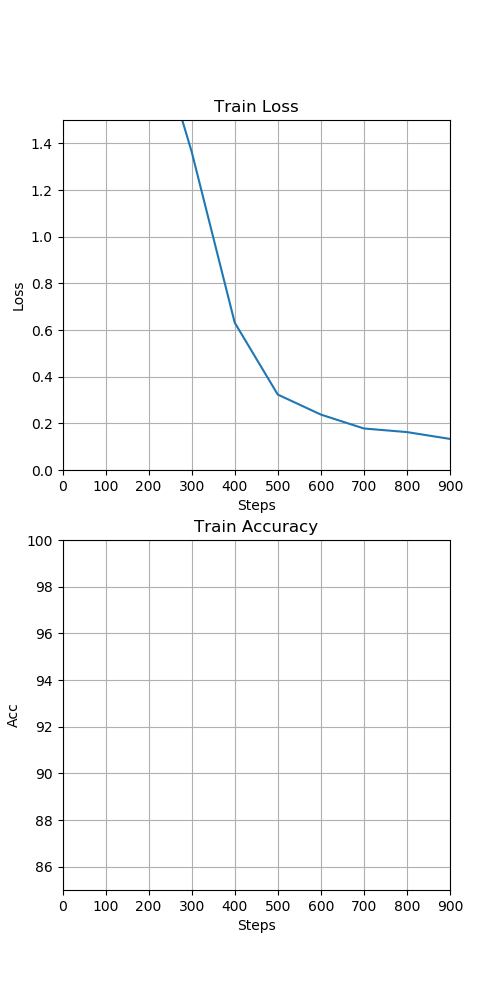

The data file committed next to this chart (first rows):
, step, loss, accuracy
0, 100.0, 2.207, 21.55
1, 200.0, 1.981, 26.33
2, 300.0, 1.364, 37.06
3, 400.0, 0.6314, 47.88
4, 500.0, 0.3233, 56.37
5, 600.0, 0.2376, 62.47
6, 700.0, 0.1779, 67.09
7, 800.0, 0.1625, 70.6
8, 900.0, 0.1332, 73.42
